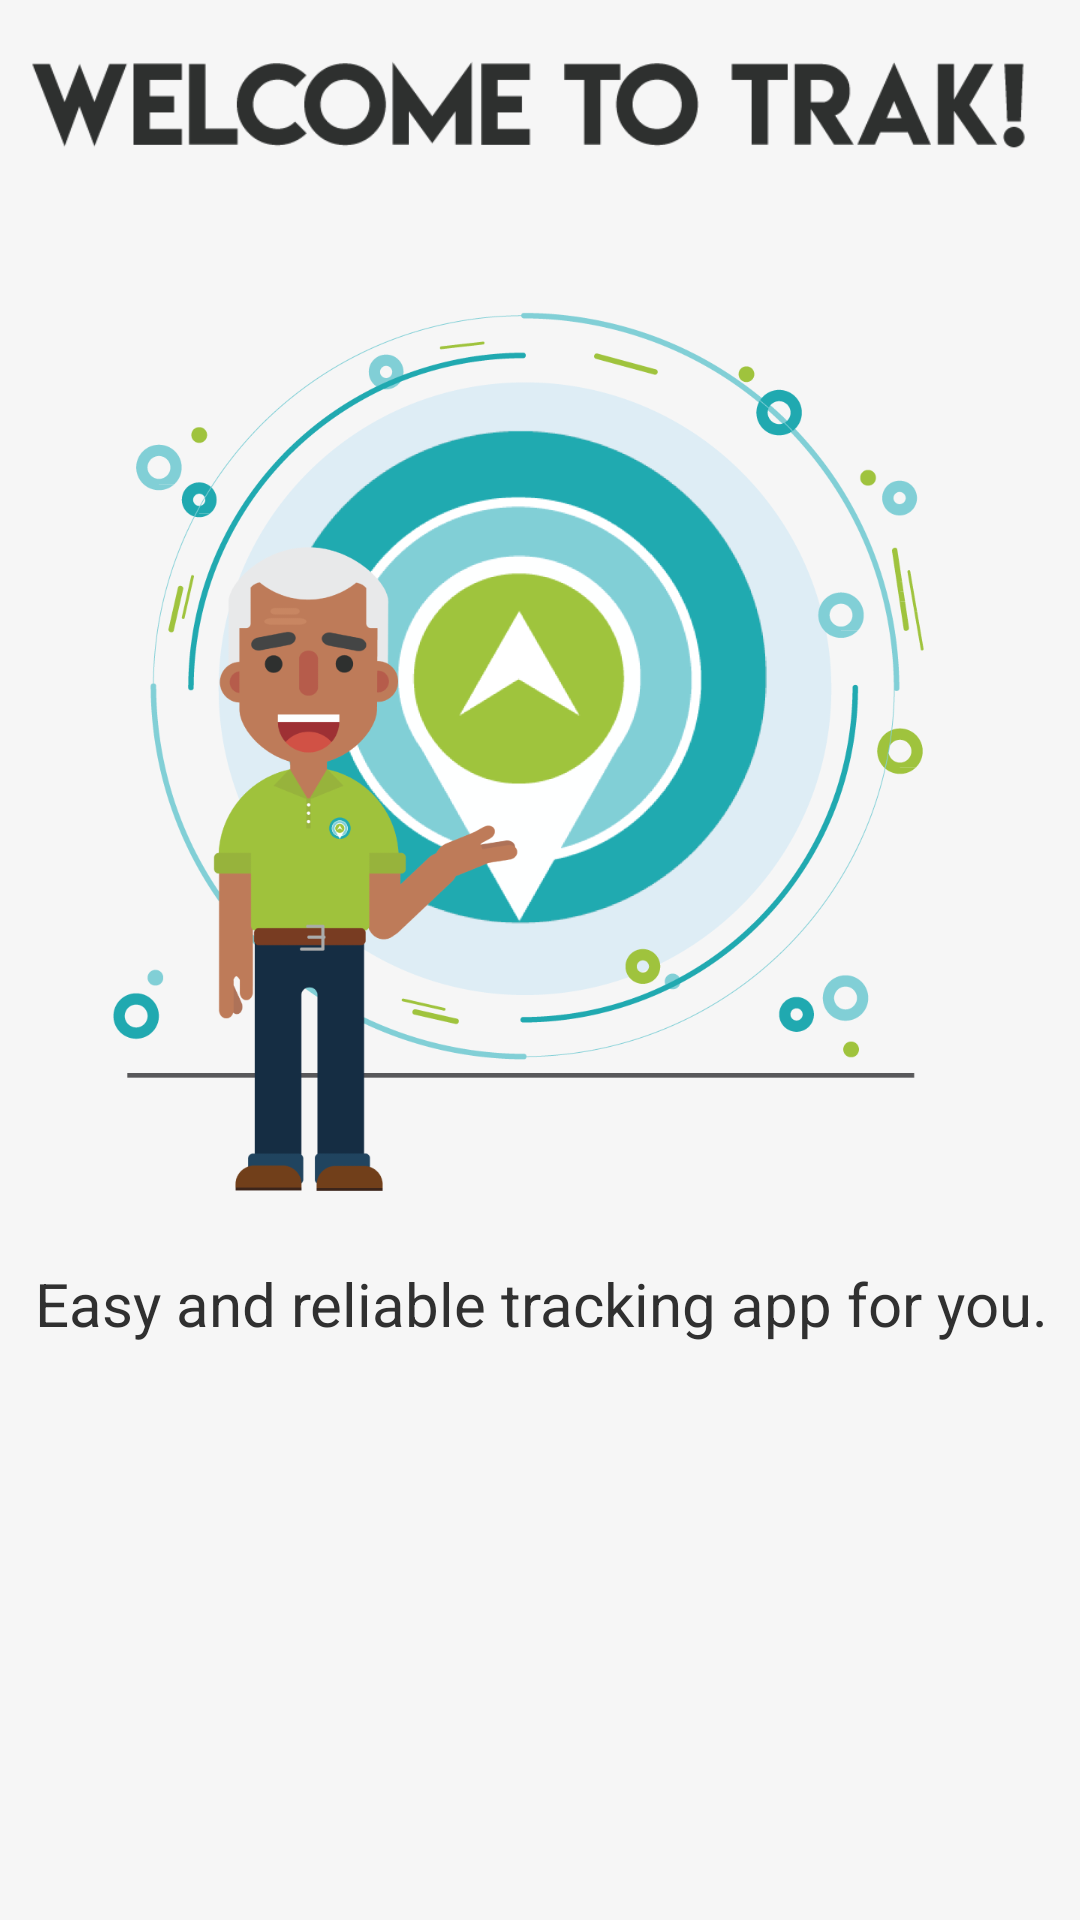

Here is an Android app screen rendered from its layout file. Give the layout XML and the strings, colors and styles it references.
<!-- AndroidManifest.xml: application theme AppTheme.NoActionBar -->
<!-- res/layout/slide_1.xml -->
<?xml version="1.0" encoding="utf-8"?>
<android.support.constraint.ConstraintLayout xmlns:android="http://schemas.android.com/apk/res/android"
    xmlns:app="http://schemas.android.com/apk/res-auto"
    xmlns:tools="http://schemas.android.com/tools"
    android:orientation="vertical" android:layout_width="match_parent"
    android:layout_height="match_parent"
    android:background="#f6f6f6">

    <ImageView
        android:id="@+id/imageView2"
        android:layout_width="wrap_content"
        android:layout_height="90dp"
        android:src="@drawable/welcome_txt"
        android:layout_alignParentTop="true"
        android:layout_alignParentStart="true"
        app:layout_constraintLeft_toLeftOf="parent"
        app:layout_constraintRight_toRightOf="parent"
        app:layout_constraintTop_toTopOf="parent"
        tools:layout_constraintLeft_creator="1"
        tools:layout_constraintTop_creator="1"
        android:layout_marginTop="-11dp"
        app:layout_constraintHorizontal_bias="1.0" />

    <ImageView
        android:id="@+id/imageView3"
        android:layout_width="356dp"
        android:layout_height="320dp"
        android:src="@drawable/slider_1_img"
        app:layout_constraintLeft_toLeftOf="parent"
        app:layout_constraintRight_toRightOf="parent"
        app:layout_constraintTop_toTopOf="parent"
        tools:layout_constraintLeft_creator="1"
        tools:layout_constraintTop_creator="1"
        android:layout_marginTop="90dp" />

    <TextView
        android:layout_width="wrap_content"
        android:layout_height="wrap_content"
        android:text="Easy and reliable tracking app for you."
        android:textSize="20sp"
        android:textAlignment="center"
        android:textColor="@color/fontColor"
        app:layout_constraintLeft_toLeftOf="parent"
        app:layout_constraintRight_toRightOf="parent"
        app:layout_constraintTop_toTopOf="parent"
        tools:layout_constraintLeft_creator="1"
        tools:layout_constraintTop_creator="1"
        android:layout_marginTop="421dp"
        app:layout_constraintHorizontal_bias="0.521" />

</android.support.constraint.ConstraintLayout>
<!-- resources referenced by this layout -->
<resources>
  <color name="fontColor">#303030</color>
  <!-- drawable slider_1_img: png bitmap (drawable, 149693 bytes) -->
  <!-- drawable welcome_txt: png bitmap (drawable, 10833 bytes) -->
  <style name="AppTheme.NoActionBar">
          <item name="windowActionBar">false</item>
          <item name="windowNoTitle">true</item>
      </style>
</resources>
